Run: headless pygame with SDL's dummy video driver; simulated clock (each Clock.tick advances the game by its frame time, no real sleeping); random seed 0; keys injected as events and as key.get_pressed() state; no mouse input.
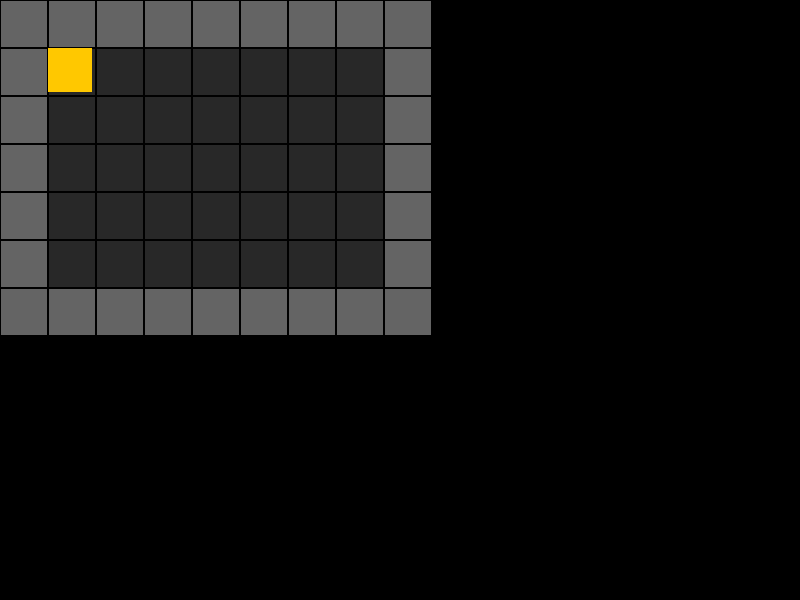
Frame 1 of 4 · flips 1–60 · no input
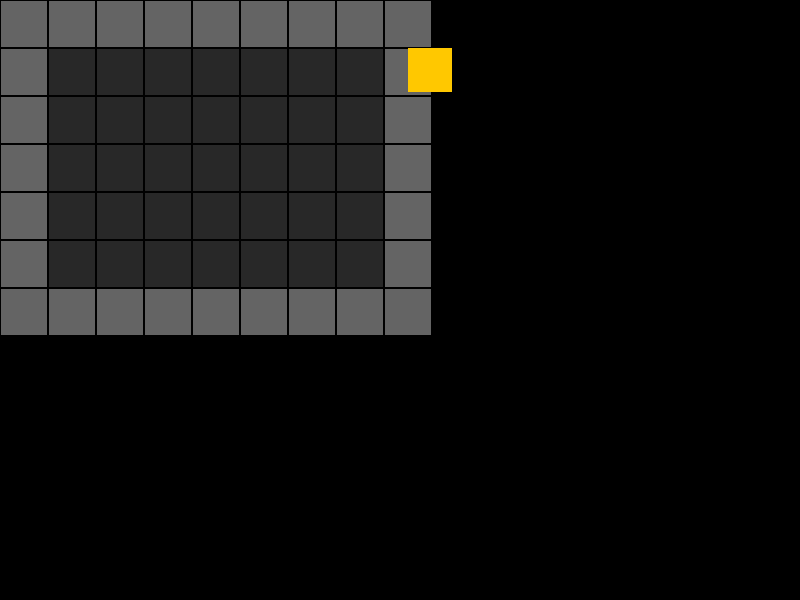
Frame 2 of 4 · flips 61–180 · tapped SPACE, RETURN · held RIGHT (→), D
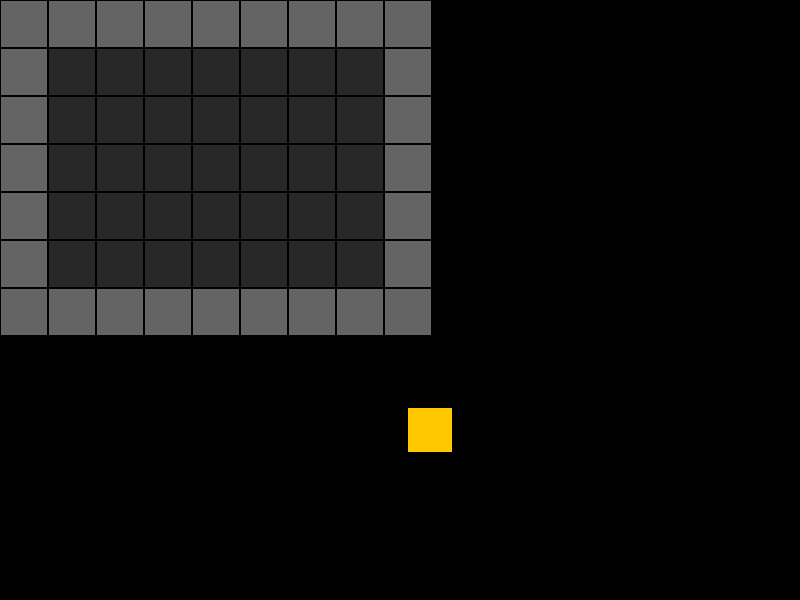
Frame 3 of 4 · flips 181–300 · held DOWN (↓), S
Frame 4 of 4 · flips 301–420 · held LEFT (←), A, UP (↑), W · screen same as frame 1, image omitted

The pygame program that drew these frames:

import pygame
import sys

SCREEN_W = 800
SCREEN_H = 600
FPS = 60
TILE_SIZE = 48


#colors
BLACK = (0, 0, 0)
WHITE = (255, 255, 255)
DARK_GREY = (40,40,40) # floor color
STONE = (100,100,100) # wall color

# Tile types
FLOOR = 0
WALL = 1





MAP =[
    [1,1,1,1,1,1,1,1,1],
    [1,0,0,0,0,0,0,0,1],
    [1,0,0,0,0,0,0,0,1],
    [1,0,0,0,0,0,0,0,1],
    [1,0,0,0,0,0,0,0,1],
    [1,0,0,0,0,0,0,0,1],
    [1,1,1,1,1,1,1,1,1],

]

# player class
class Player:
    def __init__(self, x, y):
        self.rect = pygame.Rect(x, y, TILE_SIZE - 4, TILE_SIZE - 4)
        self.color = (255, 200, 0)
        self.speed = 3

    def draw(self, surface):
        pygame.draw.rect(surface, self.color, self.rect)

    def update(self):
        keys = pygame.key.get_pressed()

        if keys[pygame.K_w] or keys[pygame.K_UP]:
            self.rect.y -= self.speed
        if keys[pygame.K_s] or keys[pygame.K_DOWN]:
            self.rect.y += self.speed
        if keys[pygame.K_a] or keys[pygame.K_LEFT]:
            self.rect.x -= self.speed
        if keys[pygame.K_d] or keys[pygame.K_RIGHT]:
            self.rect.x += self.speed

def get_tile(x, y):
    col = x // TILE_SIZE
    row = y // TILE_SIZE
    if row < 0 or row >= len(MAP):
        return WALL
    if col < 0 or col >= len(MAP[row]):
        return WALL
    return MAP[row][col]

# Draw the map
def draw_map(surface):
    for row_idx, row in enumerate(MAP):
        for col_idx, tile in enumerate(row):
            # pixel position = index * title size
            x = col_idx * TILE_SIZE
            y = row_idx * TILE_SIZE
            if tile == WALL:
                color = STONE
            else: color = DARK_GREY

            # draw the rectangle

            pygame.draw.rect(surface, color, (x, y, TILE_SIZE, TILE_SIZE))

            # draw a thin border so we can see the grid
            pygame.draw.rect(surface, BLACK, (x, y, TILE_SIZE, TILE_SIZE),1)
# ---INIT---
pygame.init()
screen = pygame.display.set_mode((SCREEN_W, SCREEN_H))
pygame.display.set_caption("Walkable Room")
clock = pygame.time.Clock()

player = Player(48,48)

while True:
    for event in pygame.event.get():
        if event.type == pygame.QUIT:
            pygame.quit()
            sys.exit()

    screen.fill(BLACK)
    player.update()
    draw_map(screen)
    player.draw(screen)

    pygame.display.flip()
    clock.tick(FPS)
